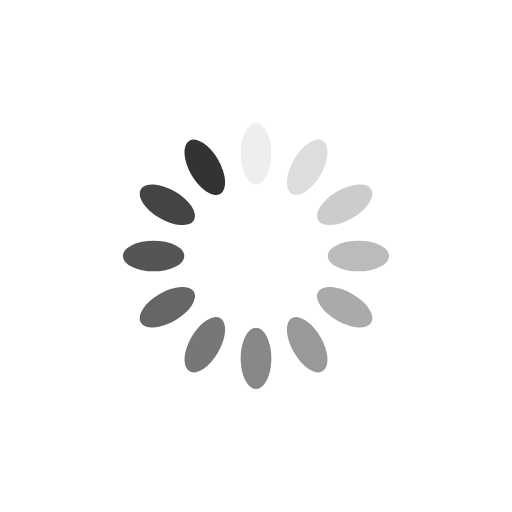
t = 0.00 s
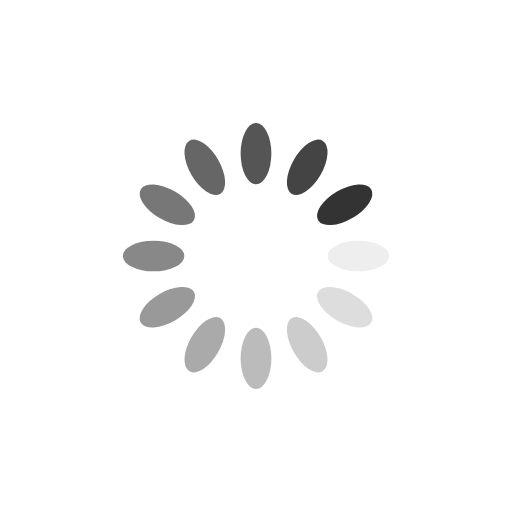
t = 0.25 s
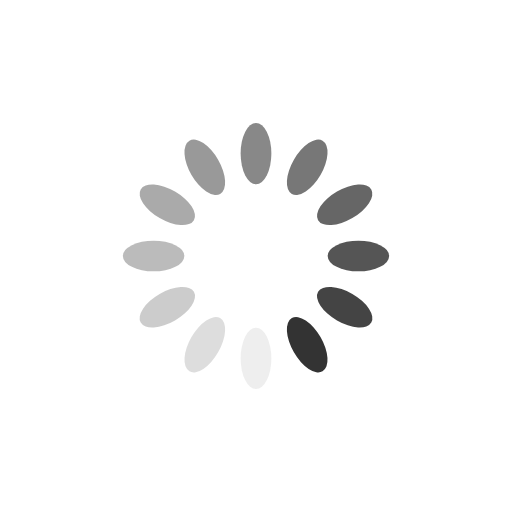
t = 0.50 s
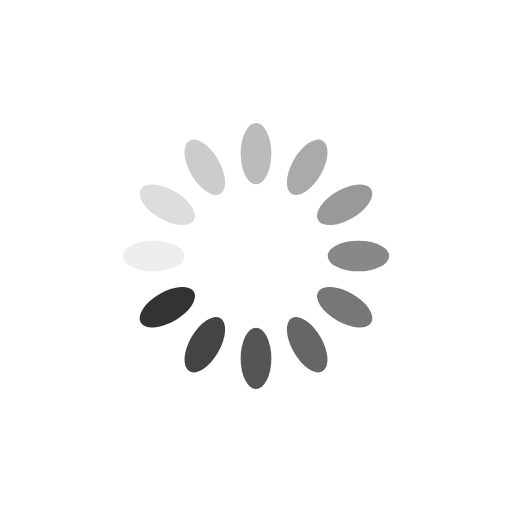
t = 0.75 s

The animated SVG that drew these frames (rendered in a browser with its animation timeline set to each time). Animation: 12 SMIL elements (animate=12); one cycle of 1.00 s, repeats indefinitely.

<?xml version="1.0" encoding="utf-8"?>
<svg xmlns="http://www.w3.org/2000/svg" xmlns:xlink="http://www.w3.org/1999/xlink" style="margin: auto; background: rgb(255, 255, 255); display: block; shape-rendering: auto; animation-play-state: running; animation-delay: 0s;" width="200px" height="200px" viewBox="0 0 100 100" preserveAspectRatio="xMidYMid">
<g transform="rotate(0 50 50)" style="animation-play-state: running; animation-delay: 0s;">
  <rect x="47" y="24" rx="3" ry="6" width="6" height="12" fill="#333333" style="animation-play-state: running; animation-delay: 0s;">
    <animate attributeName="opacity" values="1;0" keyTimes="0;1" dur="1s" begin="-0.9166666666666666s" repeatCount="indefinite" style="animation-play-state: running; animation-delay: 0s;"></animate>
  </rect>
</g><g transform="rotate(30 50 50)" style="animation-play-state: running; animation-delay: 0s;">
  <rect x="47" y="24" rx="3" ry="6" width="6" height="12" fill="#333333" style="animation-play-state: running; animation-delay: 0s;">
    <animate attributeName="opacity" values="1;0" keyTimes="0;1" dur="1s" begin="-0.8333333333333334s" repeatCount="indefinite" style="animation-play-state: running; animation-delay: 0s;"></animate>
  </rect>
</g><g transform="rotate(60 50 50)" style="animation-play-state: running; animation-delay: 0s;">
  <rect x="47" y="24" rx="3" ry="6" width="6" height="12" fill="#333333" style="animation-play-state: running; animation-delay: 0s;">
    <animate attributeName="opacity" values="1;0" keyTimes="0;1" dur="1s" begin="-0.75s" repeatCount="indefinite" style="animation-play-state: running; animation-delay: 0s;"></animate>
  </rect>
</g><g transform="rotate(90 50 50)" style="animation-play-state: running; animation-delay: 0s;">
  <rect x="47" y="24" rx="3" ry="6" width="6" height="12" fill="#333333" style="animation-play-state: running; animation-delay: 0s;">
    <animate attributeName="opacity" values="1;0" keyTimes="0;1" dur="1s" begin="-0.6666666666666666s" repeatCount="indefinite" style="animation-play-state: running; animation-delay: 0s;"></animate>
  </rect>
</g><g transform="rotate(120 50 50)" style="animation-play-state: running; animation-delay: 0s;">
  <rect x="47" y="24" rx="3" ry="6" width="6" height="12" fill="#333333" style="animation-play-state: running; animation-delay: 0s;">
    <animate attributeName="opacity" values="1;0" keyTimes="0;1" dur="1s" begin="-0.5833333333333334s" repeatCount="indefinite" style="animation-play-state: running; animation-delay: 0s;"></animate>
  </rect>
</g><g transform="rotate(150 50 50)" style="animation-play-state: running; animation-delay: 0s;">
  <rect x="47" y="24" rx="3" ry="6" width="6" height="12" fill="#333333" style="animation-play-state: running; animation-delay: 0s;">
    <animate attributeName="opacity" values="1;0" keyTimes="0;1" dur="1s" begin="-0.5s" repeatCount="indefinite" style="animation-play-state: running; animation-delay: 0s;"></animate>
  </rect>
</g><g transform="rotate(180 50 50)" style="animation-play-state: running; animation-delay: 0s;">
  <rect x="47" y="24" rx="3" ry="6" width="6" height="12" fill="#333333" style="animation-play-state: running; animation-delay: 0s;">
    <animate attributeName="opacity" values="1;0" keyTimes="0;1" dur="1s" begin="-0.4166666666666667s" repeatCount="indefinite" style="animation-play-state: running; animation-delay: 0s;"></animate>
  </rect>
</g><g transform="rotate(210 50 50)" style="animation-play-state: running; animation-delay: 0s;">
  <rect x="47" y="24" rx="3" ry="6" width="6" height="12" fill="#333333" style="animation-play-state: running; animation-delay: 0s;">
    <animate attributeName="opacity" values="1;0" keyTimes="0;1" dur="1s" begin="-0.3333333333333333s" repeatCount="indefinite" style="animation-play-state: running; animation-delay: 0s;"></animate>
  </rect>
</g><g transform="rotate(240 50 50)" style="animation-play-state: running; animation-delay: 0s;">
  <rect x="47" y="24" rx="3" ry="6" width="6" height="12" fill="#333333" style="animation-play-state: running; animation-delay: 0s;">
    <animate attributeName="opacity" values="1;0" keyTimes="0;1" dur="1s" begin="-0.25s" repeatCount="indefinite" style="animation-play-state: running; animation-delay: 0s;"></animate>
  </rect>
</g><g transform="rotate(270 50 50)" style="animation-play-state: running; animation-delay: 0s;">
  <rect x="47" y="24" rx="3" ry="6" width="6" height="12" fill="#333333" style="animation-play-state: running; animation-delay: 0s;">
    <animate attributeName="opacity" values="1;0" keyTimes="0;1" dur="1s" begin="-0.16666666666666666s" repeatCount="indefinite" style="animation-play-state: running; animation-delay: 0s;"></animate>
  </rect>
</g><g transform="rotate(300 50 50)" style="animation-play-state: running; animation-delay: 0s;">
  <rect x="47" y="24" rx="3" ry="6" width="6" height="12" fill="#333333" style="animation-play-state: running; animation-delay: 0s;">
    <animate attributeName="opacity" values="1;0" keyTimes="0;1" dur="1s" begin="-0.08333333333333333s" repeatCount="indefinite" style="animation-play-state: running; animation-delay: 0s;"></animate>
  </rect>
</g><g transform="rotate(330 50 50)" style="animation-play-state: running; animation-delay: 0s;">
  <rect x="47" y="24" rx="3" ry="6" width="6" height="12" fill="#333333" style="animation-play-state: running; animation-delay: 0s;">
    <animate attributeName="opacity" values="1;0" keyTimes="0;1" dur="1s" begin="0s" repeatCount="indefinite" style="animation-play-state: running; animation-delay: 0s;"></animate>
  </rect>
</g>
<!-- [ldio] generated by https://loading.io/ --></svg>